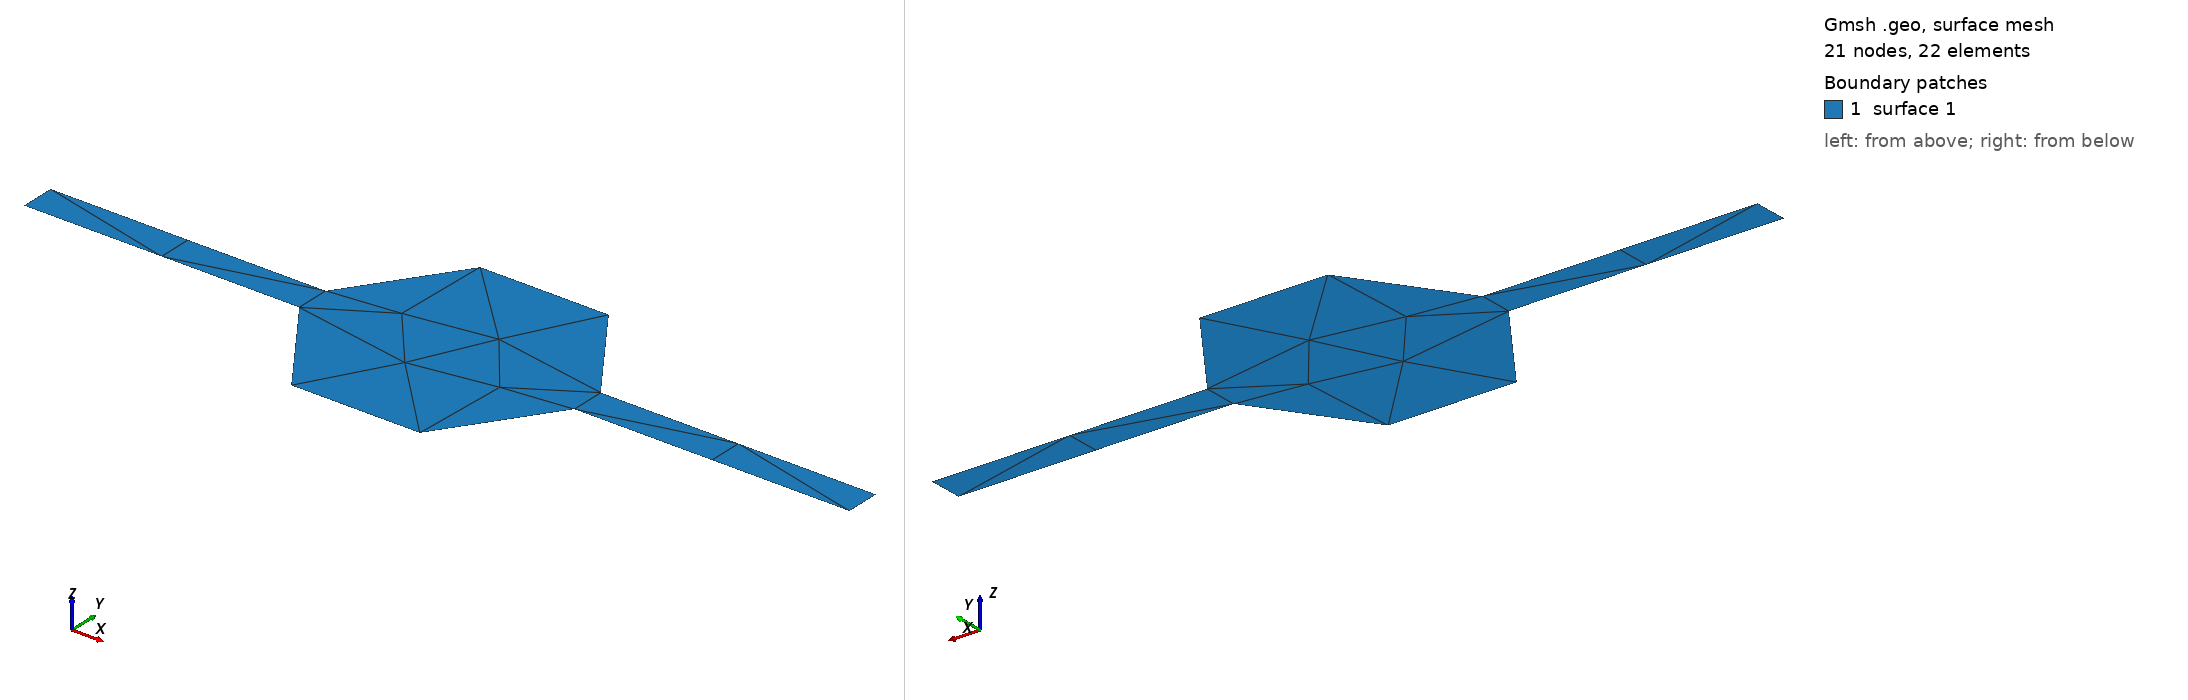

Gmsh geometry script, surface-meshed: 21 nodes, 22 surface elements. Boundary patches (legend numbers): 1 surface 1. Left view from above one corner, right view from below the opposite corner. The script declares no physical surfaces, so the legend lists its geometric surfaces. The drawing asked Gmsh for element sizes between 1% and 20% of the model's largest extent; the script's own settings can give other sizes.

=== cavity3.geo (drawn) ===
// Gmsh project created on Mon Mar 20 08:47:57 2023
SetFactory("OpenCASCADE");
//**************************************** CAVITY DO PIBIC - AS DIMENSOES ESTAO NO CADERNO "LIFE IS BETTER WITH SKATE"


// **************************** PARTE DO SCRIPT RELACIONADA A GEOMETRIA

// TODOS OS PONTOS DA GEOMETRIA

Point(1) = {0, 0, 0, 1.0};
Point(2) = {0.001, 0, 0, 1.0};
Point(3) = {0.002, 0, 0, 1.0};
Point(4) = {0.003, 0, 0, 1.0};
Point(5) = {0, 0.000125, 0, 1.0};
Point(6) = {0.001, 0.000125, 0, 1.0};
Point(7) = {0.002, 0.000125, 0, 1.0};
Point(8) = {0.003, 0.000125, 0, 1.0};
Point(9) = {0.0015, 0.0000625, 0, 1.0};

// TODAS AS LINHAS DA GEOMETRIA

Line(1) = {1, 2};
Line(2) = {1, 5};
Line(3) = {5, 6};
Line(5) = {7, 8};
Line(6) = {3, 4};
Line(7) = {4, 8};


Circle(11) = {6, 9, 7};
Circle(12) = {2, 9, 3};

// Planos



//+

//+

//+

//+

//+

//+
Curve Loop(1) = {3, 11, 5, -7, -6, -12, -1, 2};
//+
Plane Surface(1) = {1};
